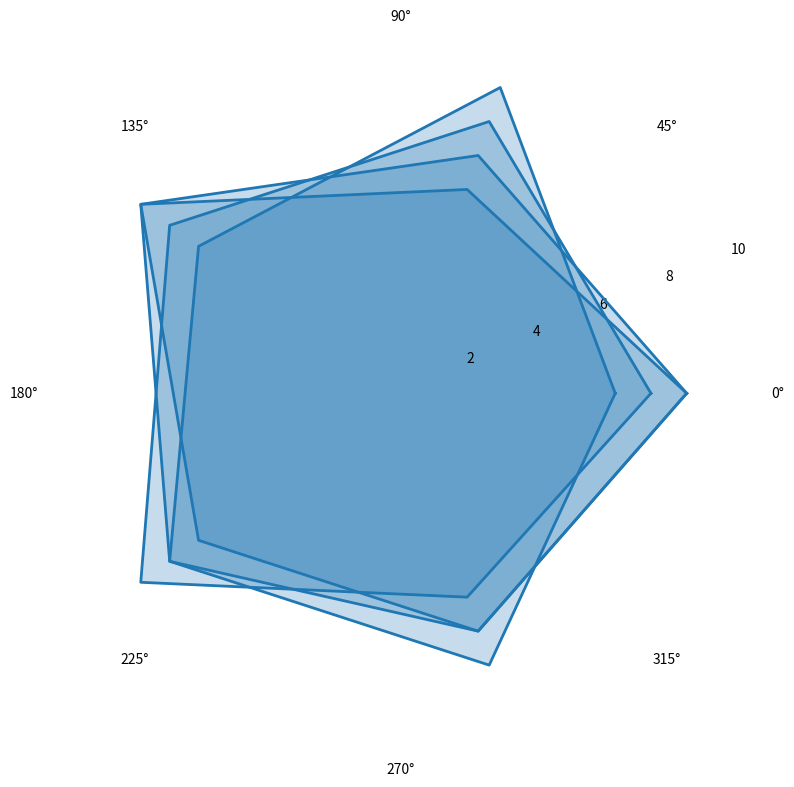

Write Python code to recreate this figure.
import numpy as np
import matplotlib.pyplot as plt
from math import pi

categories = ['Flavor Variety', 'Affordability', 'Customer Service', 'Ambience', 'Quality']
N = len(categories)

shopA_scores = [7, 8, 8, 9, 6]
shopB_scores = [6, 9, 7, 8, 8]
shopC_scores = [8, 7, 9, 7, 7]
shopD_scores = [8, 6, 9, 8, 7]

angles = np.linspace(0, 2 * pi, N, endpoint=False).tolist()
angles += angles[:1]

shopA_scores += shopA_scores[:1]
shopB_scores += shopB_scores[:1]
shopC_scores += shopC_scores[:1]
shopD_scores += shopD_scores[:1]

def plot_radar(ax, data, color):
    ax.fill(angles, data, color=color, alpha=0.25)
    ax.plot(angles, data, color=color, linewidth=2)

fig, ax = plt.subplots(figsize=(8, 8), subplot_kw=dict(polar=True))

consistent_color = '#1f77b4'  # Choose one color to apply consistently
plot_radar(ax, shopA_scores, consistent_color)
plot_radar(ax, shopB_scores, consistent_color)
plot_radar(ax, shopC_scores, consistent_color)
plot_radar(ax, shopD_scores, consistent_color)

ax.set_ylim(0, 10)
ax.xaxis.grid(False)
ax.yaxis.grid(False)
ax.spines['polar'].set_visible(False)

plt.tight_layout()
plt.show()
